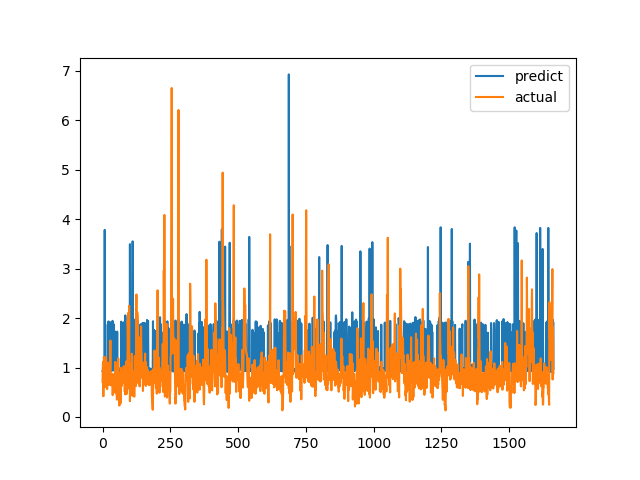

The file beside this chart, header and first rows:
predict, actual
0.925, 0.7094
0.9338, 1.015
1.008, 1.116
0.9275, 0.4183
0.9718, 1.002
0.9532, 1.219
0.9827, 1.143
0.9482, 0.6528
3.783, 0.6747
0.9581, 0.601
1.873, 0.6695
0.9635, 0.6538
0.925, 0.7814
0.9574, 1.206
0.9478, 0.8469
0.9233, 0.8286
0.9573, 0.6482
0.9314, 0.5624
0.9408, 0.7183
0.9339, 1.1
0.9485, 0.9542
0.9441, 0.729
1.932, 0.6694
0.9461, 0.8631
0.9579, 0.6465
0.9334, 0.8223
0.9271, 0.9236
0.927, 0.8301
1.764, 1.067
1.912, 1.546
0.9578, 0.6827
0.9632, 0.6386
1.906, 0.6464
0.9244, 0.6881
1.779, 0.7274
1.738, 0.65
1.913, 0.8694
1.944, 0.4409
0.951, 0.4519
0.9738, 0.7575
0.9778, 0.4952
1.875, 0.6851
0.9549, 0.7244
0.9622, 0.8654
0.9748, 0.74
0.9206, 0.8071
1.728, 0.8204
0.9536, 1.114
0.9249, 1.109
0.9221, 0.4751
0.9793, 1.039
0.9635, 0.9458
0.9831, 0.7878
0.9745, 0.3505
1.726, 0.9368
0.9851, 0.9868
0.9714, 0.647
0.9348, 1.03
0.9423, 1.187
0.9853, 0.9329
... 1,604 more rows
